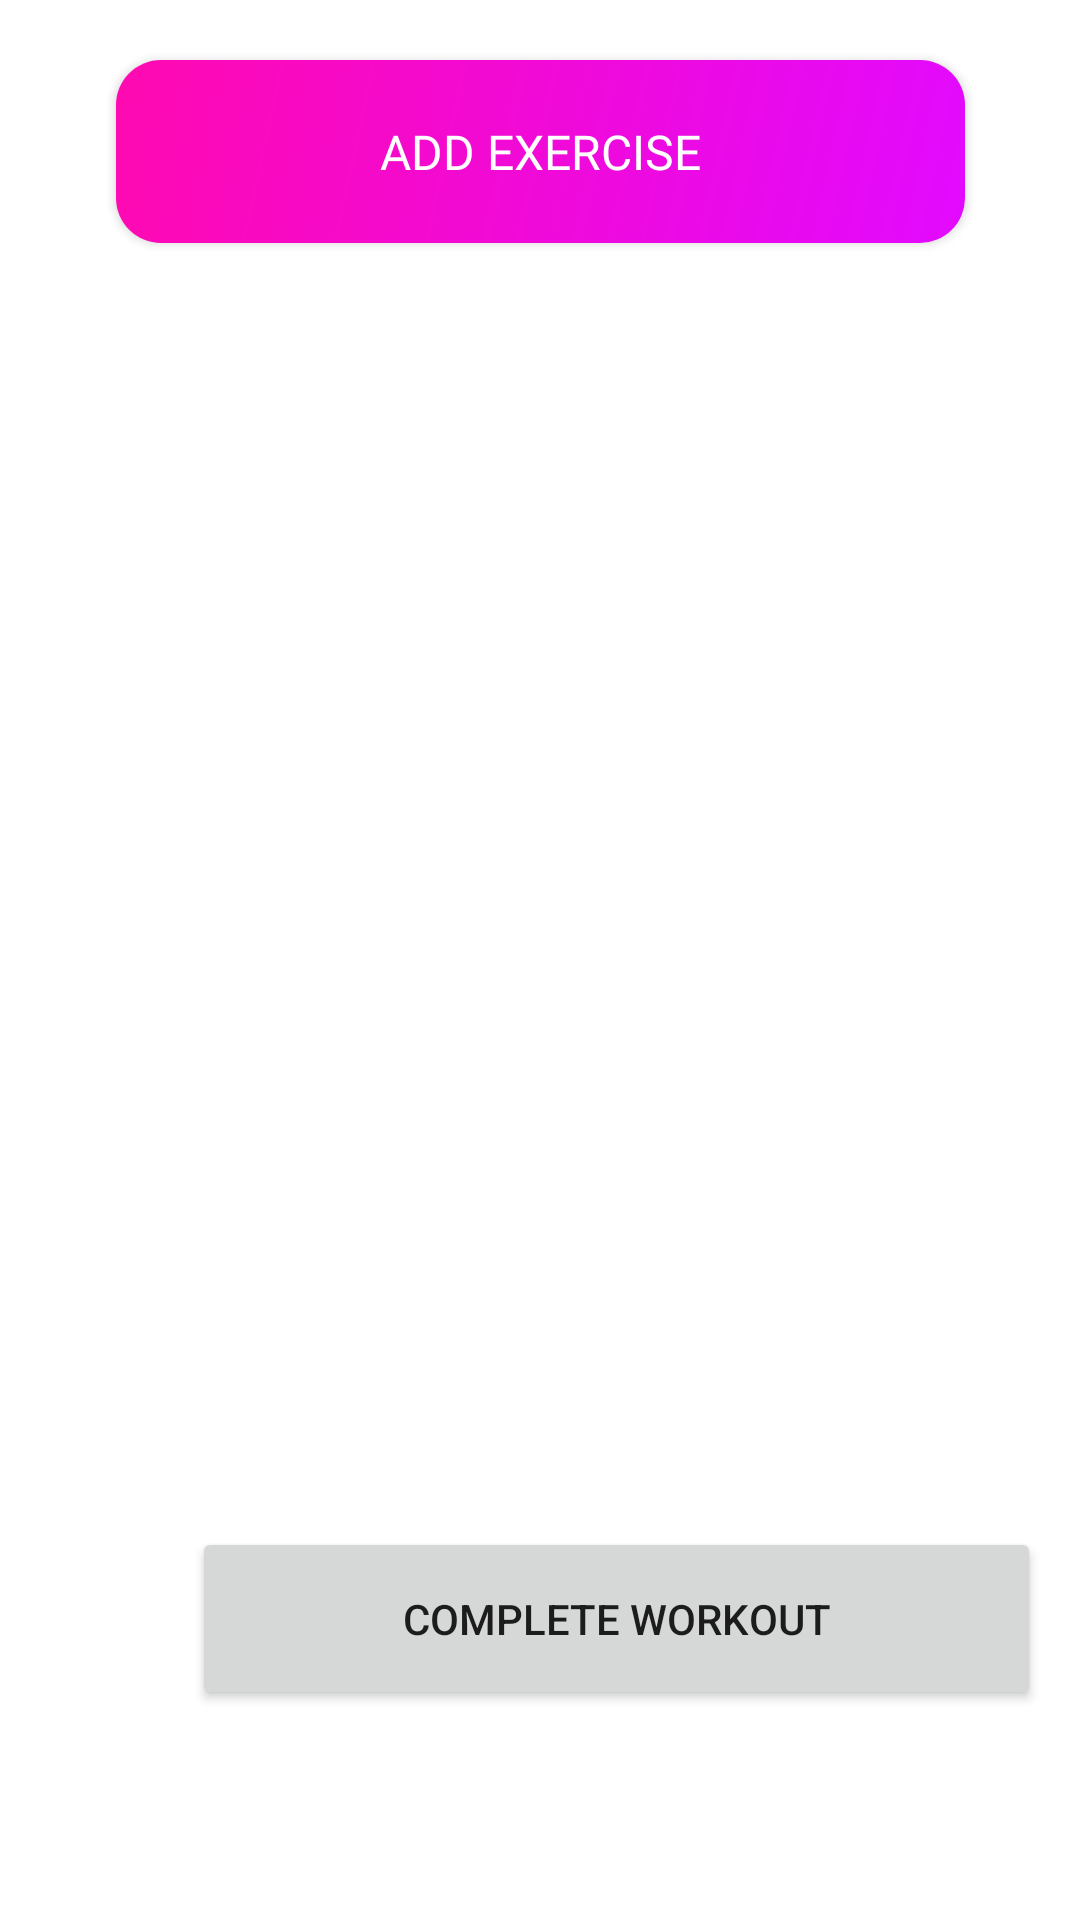

The Android layout XML behind this screen, and the referenced resources:
<!-- AndroidManifest.xml: application theme Theme.EasyFit -->
<!-- res/layout/fragment_exercise.xml -->
<?xml version="1.0" encoding="utf-8"?>
<androidx.constraintlayout.widget.ConstraintLayout xmlns:android="http://schemas.android.com/apk/res/android"
                                                   xmlns:app="http://schemas.android.com/apk/res-auto" xmlns:tools="http://schemas.android.com/tools" android:layout_width="match_parent"
                                                   android:layout_height="match_parent">


    <androidx.appcompat.widget.AppCompatButton
            android:text="Add Exercise"
            android:layout_width="283dp"
            android:layout_height="61dp"
            android:id="@+id/addExercise"
            app:layout_constraintTop_toTopOf="parent"
            android:layout_marginTop="20dp"
            android:layout_marginEnd="64dp"
            app:layout_constraintEnd_toEndOf="parent"
            app:layout_constraintStart_toStartOf="parent"
            android:layout_marginStart="64dp"
            android:background="@drawable/pink_pink_gradient"
            android:fontFamily="@font/lato_black" android:textColor="#FFFFFF" android:textSize="16sp"/>
    <androidx.appcompat.widget.AppCompatButton
            android:text="Complete Workout"
            android:layout_width="283dp"
            android:layout_height="61dp" android:id="@+id/completeWorkout"
            android:layout_marginEnd="64dp" app:layout_constraintEnd_toEndOf="parent"
            app:layout_constraintStart_toStartOf="parent" android:layout_marginStart="64dp"
            app:layout_constraintHorizontal_bias="0.0" app:layout_constraintBottom_toBottomOf="parent"
            android:layout_marginBottom="70dp"/>
    <androidx.recyclerview.widget.RecyclerView
            android:id="@+id/exerciseRecyclerView"
            android:layout_width="match_parent"
            android:layout_height="0dp"
            app:layout_constraintTop_toBottomOf="@id/addExercise"
            app:layout_constraintStart_toStartOf="parent"
            app:layout_constraintEnd_toEndOf="parent"
            app:layout_constraintBottom_toTopOf="@+id/completeWorkout" android:layout_marginBottom="15dp"
            android:layout_marginTop="15dp"/>
</androidx.constraintlayout.widget.ConstraintLayout>
<!-- resources referenced by this layout -->
<resources>
  <!-- drawable pink_pink_gradient (drawable) -->
  <shape xmlns:android="http://schemas.android.com/apk/res/android">
      <gradient
              android:type="linear"
              android:startColor="#ff0ab1"
              android:endColor="#e20aff"
              android:angle="315"
      />
      <corners android:radius="15dp" />
  </shape>
  <style name="Theme.EasyFit" parent="Theme.MaterialComponents.DayNight.NoActionBar">
          
          <item name="colorPrimary">@color/purple_500</item>
          <item name="colorPrimaryVariant">@color/purple_700</item>
          <item name="colorOnPrimary">@color/white</item>
          
          <item name="colorSecondary">@color/teal_200</item>
          <item name="colorSecondaryVariant">@color/teal_700</item>
          <item name="colorOnSecondary">@color/black</item>
          
          <item name="android:statusBarColor" tools:targetApi="l">?attr/colorPrimaryVariant</item>
          
      </style>
  <color name="purple_500">#FF6200EE</color>
  <color name="purple_700">#FF3700B3</color>
  <color name="white">#FFFFFFFF</color>
  <color name="teal_200">#FF03DAC5</color>
  <color name="teal_700">#FF018786</color>
  <color name="black">#FF000000</color>
</resources>
